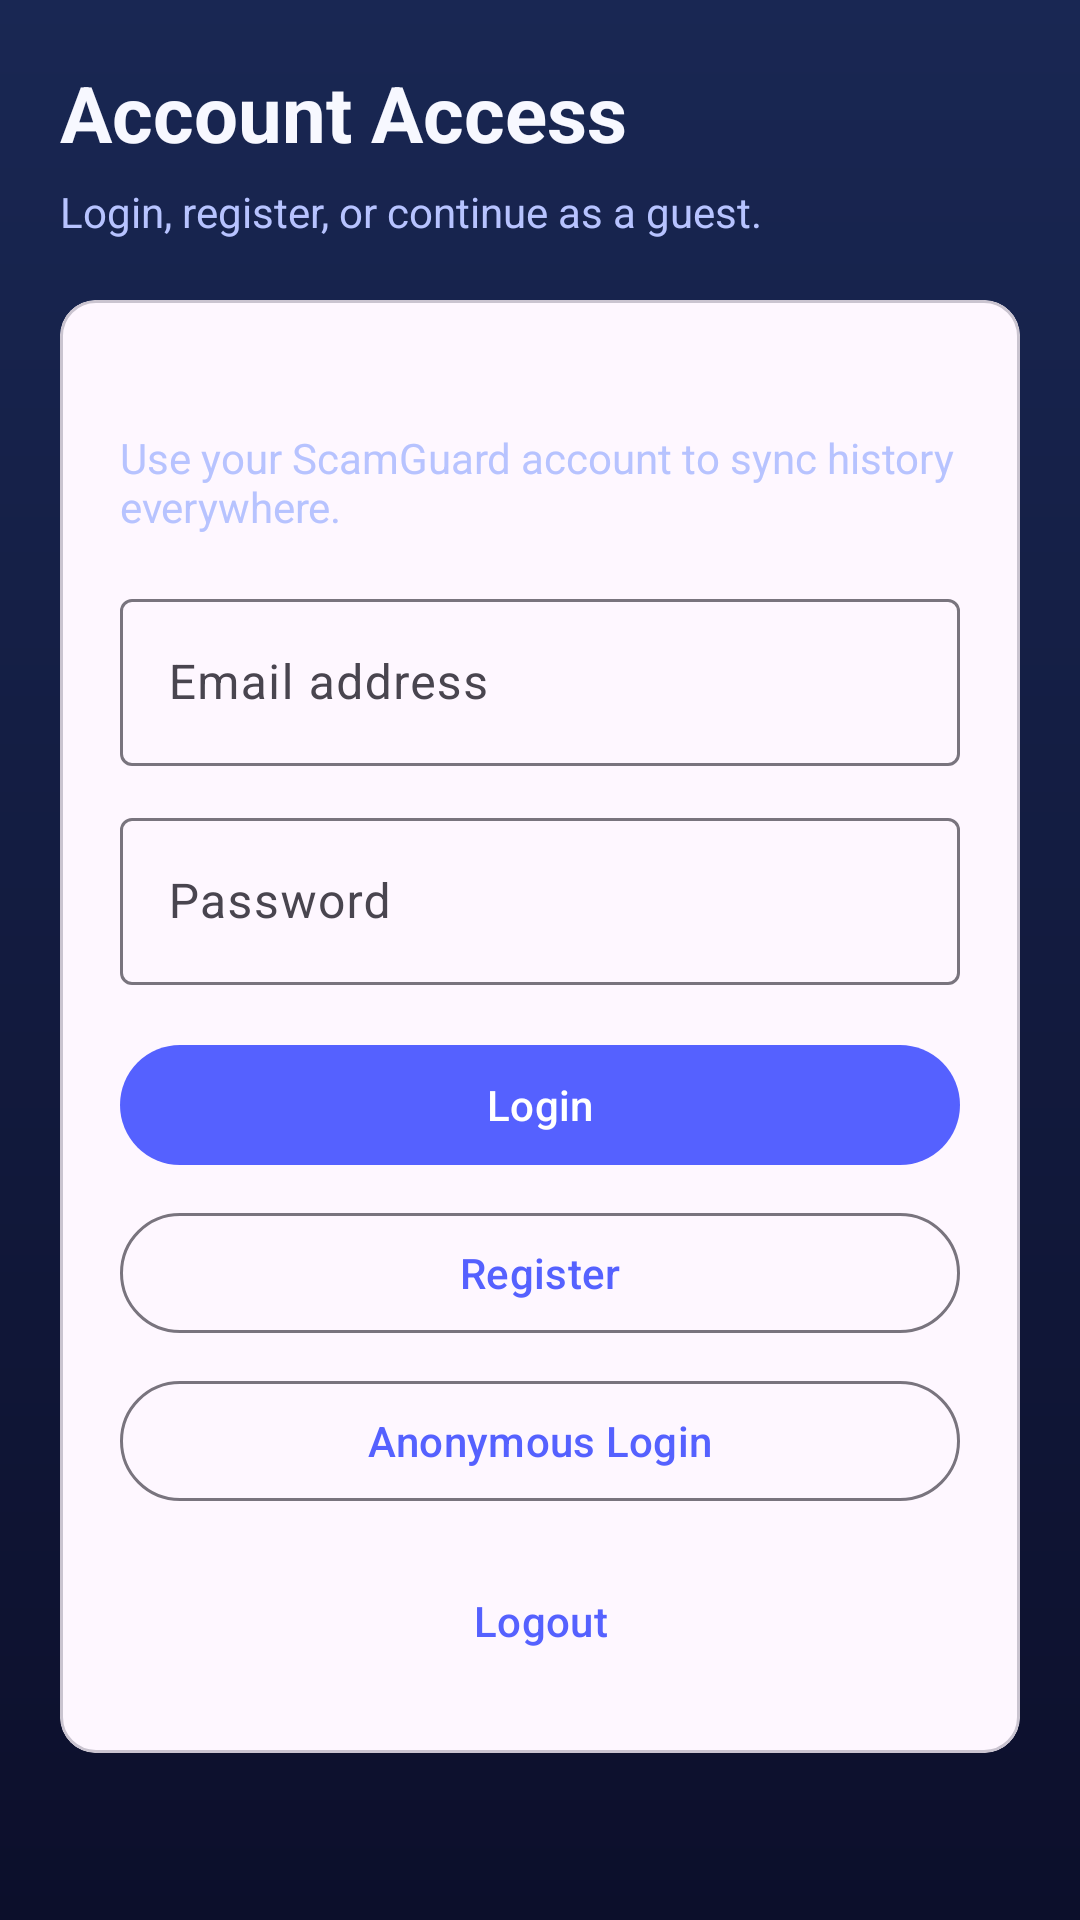

Layout XML and referenced resources for this Android screen:
<!-- AndroidManifest.xml: application theme Theme.ScamGuard -->
<!-- res/layout/fragment_auth.xml -->
<?xml version="1.0" encoding="utf-8"?>
<ScrollView xmlns:android="http://schemas.android.com/apk/res/android"
    android:layout_width="match_parent"
    android:layout_height="match_parent"
    android:background="@drawable/bg_app_gradient"
    android:padding="20dp">

    <LinearLayout
        android:layout_width="match_parent"
        android:layout_height="wrap_content"
        android:orientation="vertical">

        <TextView
            android:layout_width="wrap_content"
            android:layout_height="wrap_content"
            android:text="@string/auth_manage_title"
            android:textColor="@color/textPrimary"
            android:textSize="26sp"
            android:textStyle="bold" />

        <TextView
            android:layout_width="wrap_content"
            android:layout_height="wrap_content"
            android:layout_marginTop="6dp"
            android:text="@string/auth_manage_subtitle"
            android:textColor="@color/textSecondary" />

        <com.google.android.material.card.MaterialCardView
            android:layout_width="match_parent"
            android:layout_height="wrap_content"
            android:layout_marginTop="20dp"
            android:foreground="?attr/selectableItemBackground">

            <LinearLayout
                android:layout_width="match_parent"
                android:layout_height="wrap_content"
                android:orientation="vertical"
                android:padding="20dp">

                <TextView
                    android:id="@+id/authUserStatus"
                    android:layout_width="match_parent"
                    android:layout_height="wrap_content"
                    android:textColor="@color/textPrimary"
                    android:textStyle="bold" />

                <TextView
                    android:id="@+id/authUserHint"
                    android:layout_width="match_parent"
                    android:layout_height="wrap_content"
                    android:layout_marginTop="4dp"
                    android:text="@string/auth_status_hint"
                    android:textColor="@color/textSecondary" />

                <com.google.android.material.progressindicator.LinearProgressIndicator
                    android:id="@+id/authProgress"
                    style="@style/Widget.Material3.LinearProgressIndicator"
                    android:layout_width="match_parent"
                    android:layout_height="wrap_content"
                    android:layout_marginTop="8dp"
                    android:visibility="gone" />

                <com.google.android.material.textfield.TextInputLayout
                    android:layout_width="match_parent"
                    android:layout_height="wrap_content"
                    android:layout_marginTop="16dp">

                    <com.google.android.material.textfield.TextInputEditText
                        android:id="@+id/authEmailInput"
                        android:layout_width="match_parent"
                        android:layout_height="wrap_content"
                        android:hint="@string/email_hint"
                        android:inputType="textEmailAddress" />
                </com.google.android.material.textfield.TextInputLayout>

                <com.google.android.material.textfield.TextInputLayout
                    android:layout_width="match_parent"
                    android:layout_height="wrap_content"
                    android:layout_marginTop="12dp">

                    <com.google.android.material.textfield.TextInputEditText
                        android:id="@+id/authPasswordInput"
                        android:layout_width="match_parent"
                        android:layout_height="wrap_content"
                        android:hint="@string/password_hint"
                        android:inputType="textPassword" />
                </com.google.android.material.textfield.TextInputLayout>

                <com.google.android.material.button.MaterialButton
                    android:id="@+id/authLoginButton"
                    style="@style/Widget.Material3.Button"
                    android:layout_width="match_parent"
                    android:layout_height="wrap_content"
                    android:layout_marginTop="16dp"
                    android:text="@string/login"
                    android:textAllCaps="false" />

                <com.google.android.material.button.MaterialButton
                    android:id="@+id/authRegisterButton"
                    style="@style/Widget.Material3.Button.OutlinedButton"
                    android:layout_width="match_parent"
                    android:layout_height="wrap_content"
                    android:layout_marginTop="8dp"
                    android:text="@string/register"
                    android:textAllCaps="false" />

                <com.google.android.material.button.MaterialButton
                    android:id="@+id/authAnonButton"
                    style="@style/Widget.Material3.Button.OutlinedButton"
                    android:layout_width="match_parent"
                    android:layout_height="wrap_content"
                    android:layout_marginTop="8dp"
                    android:text="@string/anonymous_login"
                    android:textAllCaps="false" />

                <com.google.android.material.button.MaterialButton
                    android:id="@+id/authLogoutButton"
                    style="@style/Widget.Material3.Button.TextButton"
                    android:layout_width="match_parent"
                    android:layout_height="wrap_content"
                    android:layout_marginTop="12dp"
                    android:text="@string/logout"
                    android:textAllCaps="false" />
            </LinearLayout>
        </com.google.android.material.card.MaterialCardView>
    </LinearLayout>

</ScrollView>
<!-- resources referenced by this layout -->
<resources>
  <color name="textPrimary">#F7F8FF</color>
  <color name="textSecondary">#B7C3FF</color>
  <!-- drawable bg_app_gradient (drawable) -->
  <?xml version="1.0" encoding="utf-8"?>
  <shape xmlns:android="http://schemas.android.com/apk/res/android" android:shape="rectangle">
      <gradient
          android:startColor="@color/gradientStart"
          android:endColor="@color/gradientEnd"
          android:angle="90" />
  </shape>
  <string name="anonymous_login">Anonymous Login</string>
  <string name="auth_manage_subtitle">Login, register, or continue as a guest.</string>
  <string name="auth_manage_title">Account Access</string>
  <string name="auth_status_hint">Use your ScamGuard account to sync history everywhere.</string>
  <string name="email_hint">Email address</string>
  <string name="login">Login</string>
  <string name="logout">Logout</string>
  <string name="password_hint">Password</string>
  <string name="register">Register</string>
  <style name="Theme.ScamGuard" parent="Theme.Material3.DayNight.NoActionBar">
          <item name="colorPrimary">@color/colorPrimary</item>
          <item name="colorSecondary">@color/colorSecondary</item>
          <item name="android:statusBarColor" tools:targetApi="l">@color/gradientStart</item>
          <item name="android:navigationBarColor" tools:targetApi="l">@color/gradientEnd</item>
          <item name="android:windowBackground">@color/gradientStart</item>
      </style>
  <color name="gradientStart">#0C0F2B</color>
  <color name="gradientEnd">#192753</color>
  <color name="colorPrimary">#5561FF</color>
  <color name="colorSecondary">#7B89FF</color>
</resources>
